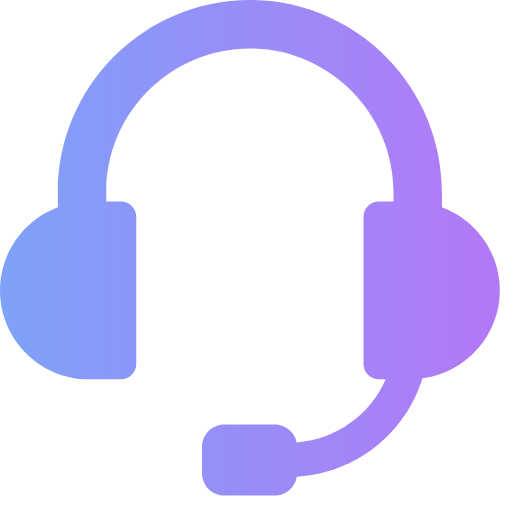
t = 0.00 s
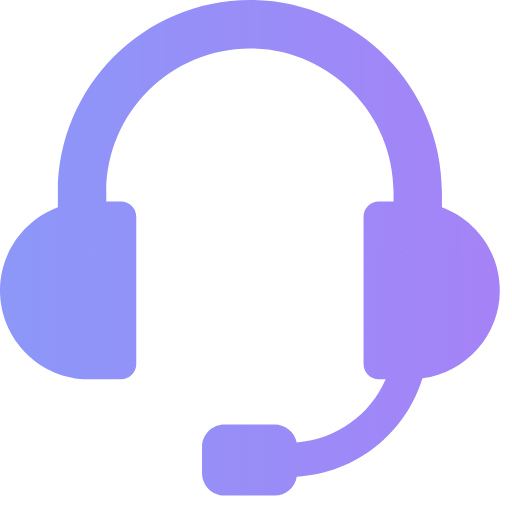
t = 0.13 s
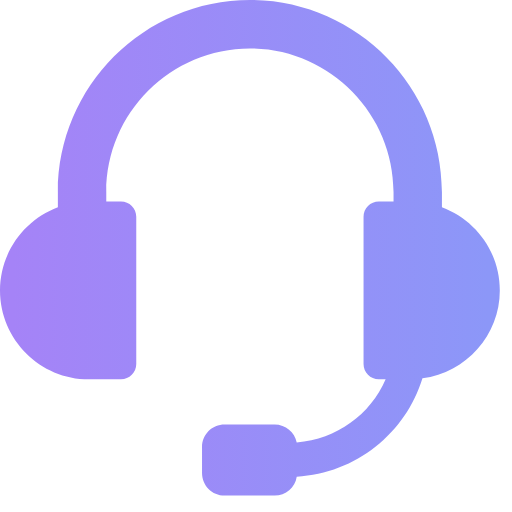
t = 0.38 s
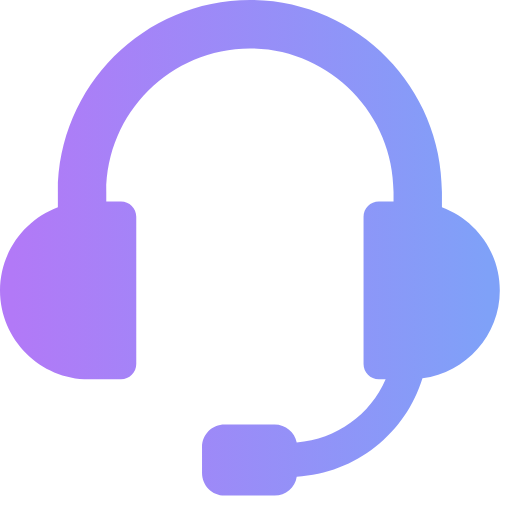
t = 0.50 s
t = 0.63 s: frame unchanged from t = 0.38 s, image omitted
t = 0.88 s: frame unchanged from t = 0.13 s, image omitted

The animated SVG that drew these frames (rendered in a browser with its animation timeline set to each time). Animation: 2 SMIL elements (animate=2); one cycle of 1.00 s, repeats indefinitely.

<svg width="21" height="21" viewBox="0 0 21 21" fill="none" xmlns="http://www.w3.org/2000/svg">
<path d="M20.5 11.9116C20.5 10.3363 19.5074 9.02 18.1263 8.5021V7.87632C18.1263 3.53895 14.5874 0 10.25 0C5.91263 0 2.37368 3.53895 2.37368 7.87632V8.5021C0.992632 9.02 0 10.3579 0 11.9116C0 13.9184 1.64 15.5584 3.64684 15.5584H4.96316C5.30842 15.5584 5.58895 15.2779 5.58895 14.9326V8.89053C5.58895 8.54526 5.30842 8.26474 4.96316 8.26474H4.35895V7.87632C4.35895 4.61789 7.01316 1.98526 10.25 1.98526C13.4868 1.98526 16.1411 4.63947 16.1411 7.87632V8.26474H15.5368C15.1916 8.26474 14.9111 8.54526 14.9111 8.89053V14.9326C14.9111 15.2779 15.1916 15.5584 15.5368 15.5584H15.8174C15.1916 17.0042 13.8105 18.0184 12.1705 18.1479C12.0842 17.7379 11.7174 17.4142 11.2642 17.4142H9.21421C8.69632 17.4142 8.28632 17.8242 8.28632 18.3421V19.3995C8.28632 19.9174 8.69632 20.3274 9.21421 20.3274H11.2642C11.7174 20.3274 12.1058 20.0037 12.1705 19.5505C14.6089 19.4211 16.6374 17.7595 17.3279 15.5153C19.1189 15.2779 20.5 13.7458 20.5 11.9116Z" fill="url(#paint0_linear_137:1745)"/>
<defs>
    <linearGradient id="paint0_linear_137:1745" x1="0.5" y1="10" x2="20" y2="10" gradientUnits="userSpaceOnUse">
        <stop offset="0%" stop-color="#7FA1F8">
            <animate attributeName="stop-color" values="#7FA1F8; #B279F7; #7FA1F8" dur="1s" repeatCount="indefinite"></animate>
        </stop>
        <stop offset="100%" stop-color="#B279F7">
            <animate attributeName="stop-color" values="#B279F7; #7FA1F8; #B279F7" dur="1s" repeatCount="indefinite"></animate>
        </stop>
    </linearGradient>
</defs>
</svg>
